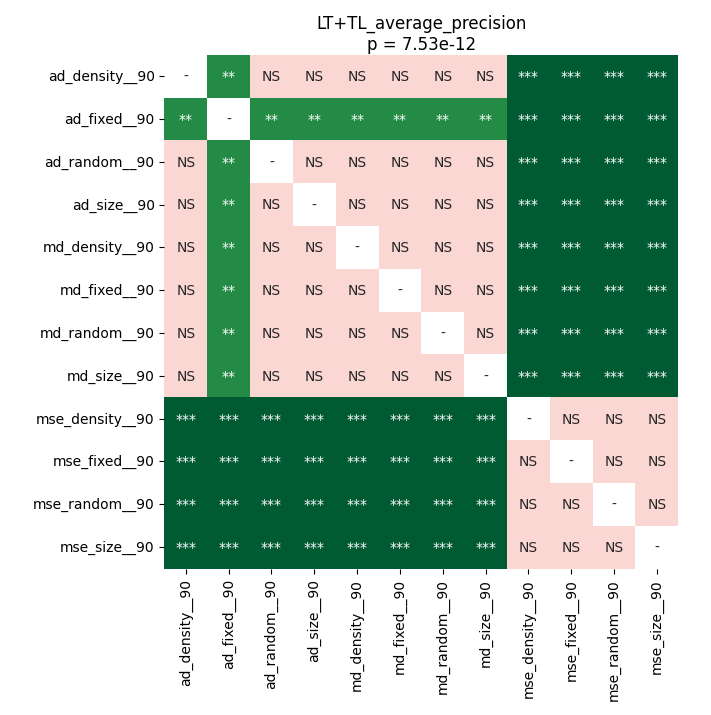

Data behind this chart, as committed beside it:
	ad_density__90	ad_fixed__90	ad_random__90	ad_size__90	md_density__90	md_fixed__90	md_random__90	md_size__90	mse_density__90	mse_fixed__90	mse_random__90	mse_size__90
ad_density__90	1.0	0.001439	1.0	1.0	0.1353	0.1353	0.1353	0.1353	0.0001259	0.0001259	0.0001259	0.0001259
ad_fixed__90	0.001439	1.0	0.001439	0.001439	0.001704	0.001704	0.001704	0.001704	0.0001259	0.0001259	0.0001259	0.0001259
ad_random__90	1.0	0.001439	1.0	1.0	0.1353	0.1353	0.1353	0.1353	0.0001259	0.0001259	0.0001259	0.0001259
ad_size__90	1.0	0.001439	1.0	1.0	0.1353	0.1353	0.1353	0.1353	0.0001259	0.0001259	0.0001259	0.0001259
md_density__90	0.1353	0.001704	0.1353	0.1353	1.0	1.0	1.0	1.0	0.0001259	0.0001259	0.0001259	0.0001259
md_fixed__90	0.1353	0.001704	0.1353	0.1353	1.0	1.0	1.0	1.0	0.0001259	0.0001259	0.0001259	0.0001259
md_random__90	0.1353	0.001704	0.1353	0.1353	1.0	1.0	1.0	1.0	0.0001259	0.0001259	0.0001259	0.0001259
md_size__90	0.1353	0.001704	0.1353	0.1353	1.0	1.0	1.0	1.0	0.0001259	0.0001259	0.0001259	0.0001259
mse_density__90	0.0001259	0.0001259	0.0001259	0.0001259	0.0001259	0.0001259	0.0001259	0.0001259	1.0	1.0	1.0	1.0
mse_fixed__90	0.0001259	0.0001259	0.0001259	0.0001259	0.0001259	0.0001259	0.0001259	0.0001259	1.0	1.0	1.0	1.0
mse_random__90	0.0001259	0.0001259	0.0001259	0.0001259	0.0001259	0.0001259	0.0001259	0.0001259	1.0	1.0	1.0	1.0
mse_size__90	0.0001259	0.0001259	0.0001259	0.0001259	0.0001259	0.0001259	0.0001259	0.0001259	1.0	1.0	1.0	1.0
